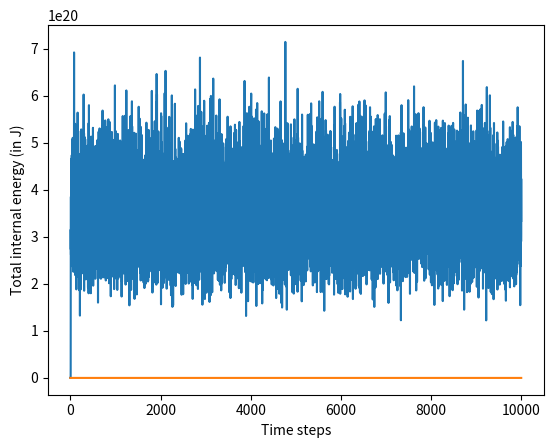

Write the Python code that produced this figure.
# Langevin dynamics of an MCE of ions in molten
# NaCl with periodic boundary conditions
# [redacted]
# [redacted]

# The methodology uses Verlet integration technique ....
# ri(t+del t) = 2ri(t) - ri(t-del t) + (del t)^2 fi(t)/m
# vi(t) = (ri(t+del t)-ri(t-del t))/(2 del t)
# fi = sum_{j} (q_i q_j e^2)/(4 pi eps_0 |r_ij|^3) r_ij - 6 pi mu Ri vi
# + f~/(t), f~(t) being a random Gaussian motion .....
# Here for molten NaCl I am borrowing some data from the following papers:
# 1. "Conductivity of molten NaCl and its supercritical values in strong dc 
# electric field", J. Petravic, J. Delhommelle, Journal of 
# Chemical Physics, 2013
# 2. "Shear viscosity of molten sodium chloride", J. Petravic, J. Delhommelle, 
# Journal of Chemical Physics, 2003
# 3. "Thermodynamic analysis of molecular dynamics simulation of evaporation
# and condensation", E. A. T. van der Akken, A. J. H. Frijns, A. A. van 
# Steenhoven, P. A. J. Hilbers, 5th European Thermal-Science Conference, 2006

from math import sqrt
from random import random
from numpy.random import normal
from pprint import pprint
from matplotlib import pyplot as plt
def potentialU(q1,q2,r1,r2):
    e = 1.6*10**(-19) # Charge of the electron
    eps0 = 8.85*10**(-12) # Permittivity of vaccuum
    pi = 3.141592
    U = q1*q2*e**2
    U = U/(4*pi*eps0)
    r12 = (r1[0]-r2[0])**2
    r12 = r12 + (r1[1]-r2[1])**2
    r12 = r12 + (r1[2]-r2[2])**2
    r12 = sqrt(r12)
    U = U/r12
    return U
def electroF(q1,q2,r1,r2): # Coulombic force
    e = 1.6*10**(-19) # Charge of the electron in C
    eps0 = 8.85*10**(-12) # Permittivity of vaccuum
    pi = 3.141592
    F1 = q1*q2*e**2
    F1 = F1/(4*pi*eps0)
    r12 = (r1[0]-r2[0])**2
    r12 = r12 + (r1[1]-r2[1])**2
    r12 = r12 + (r1[2]-r2[2])**2
    r12 = sqrt(r12)**3
    F1 = F1/r12
    return [F1*(r2[k]-r1[k]) for k in range(3)]
def dragF(mu,R,v):
    pi = 3.141592
    return [-6*pi*mu*R*v[k] for k in range(3)]
def boxOfParticles(Np,Lx,Ly,Lz):
    # Initiate the box
    box = [{} for k in range(Np)]
    k1 = int(Np/2) # the number of posivitely/negatively
    # charged particles
    # Assign all the positively charged particles first
    for k in range(k1):
        box[k]['q'] = 1 # Charge
        box[k]['r'] = [
            (random()-0.5)*Lx,(random()-0.5)*Ly,(random()-0.5)*Lz
            ] # position of particle
        box[k]['v'] = [random(),random(),random()] # velocity of particle
        box[k]['R'] = 102*10**(-12) # ionic radius of Na+ is 102 pm
        box[k]['m'] = 23*10**(-3)/(6.023*10**23) # mass of Na+ ion in kg
    # Assign all the negatively charged particles next
    for k in range(k1,Np):
        box[k]['q'] = -1 # Charge
        box[k]['r'] = [
            (random()-0.5)*Lx,(random()-0.5)*Ly,(random()-0.5)*Lz
            ] # position of particle
        box[k]['v'] = [random(),random(),random()] # velocity of particle
        box[k]['R'] = 181*10**(-12) # ionic radius of Cl- is 181 pm
        box[k]['m'] = 35*10**(-3)/(6.023*10**23) # mass of Cl- ion in kg
    return box
def periodicBC(x, Lx): # This function is meant to restrict the molecules in
    # the box meant for MCE .....
    while not(-Lx/2<=x<=Lx/2):
        if x > Lx/2: x = Lx-x
        elif x < (-1)*Lx/2: x = -Lx-x
    return x
# Now begins the simulation
Np = 10 # Number of particles
Lx = 0.70 # Length of the box
Ly = Lx # Width of the box
Lz = Ly # Breadth of the box
# Import the box of particles with randomly assigned positions.
box = boxOfParticles(Np,Lx,Ly,Lz)
delt = 10**(-12) # 1 ps between the successive time steps
eta = 7.82*10**(-4) # dynamic viscosity of molten NaCl
Nstep = 10000 # Number of steps
kB = 1.38*(10**(-23)) # Boltzmann constant in J K^-1
Temp = [] # Temperature plots
UEInt = [] # Internal energy plots
for k in range(Nstep):
    if k == 0:
        prev_r = [[box[i]['r'][j] for j in range(3)] for i in range(Np)]
        prev_r2 = [[box[i]['r'][j] for j in range(3)] for i in range(Np)]
        for k1 in range(Np):
            for k2 in range(3):
                box[k1]['r'][k2] = box[k1]['r'][k2] + delt*box[k1]['v'][k2]
                # Now we will add the periodic boundary conditions
                box[k1]['r'][k2] = periodicBC(box[k1]['r'][k2],Lx)
    else:
        for k1 in range(Np):
            for k2 in range(3): prev_r2[k1][k2] = box[k1]['r'][k2]
        for k1 in range(Np):
            f_k1 = [0 for k in range(3)]
            for k3 in range(Np):
                if k1!=k3:
                    f_k2 = electroF(
                        box[k1]['q'],box[k3]['q'],
                        box[k1]['r'],box[k3]['r']
                    )
            for k4 in range(3): f_k1[k4] = f_k1[k4] + f_k2[k4]
            f_k4 = dragF(eta,box[k1]['R'],box[k1]['v'])
            for k4 in range(3): f_k1[k4] = f_k1[k4] + f_k4[k4]
            # Random kicks .... Gaussian normal distribution ....
            # standard deviation comes from fluctuation-dissipation
            # relation or Stokes-Einstein relation ....
            pi = 3.141592
            f_k5 = [
                normal(0,6*pi*eta*box[k1]['R']),
                normal(0,6*pi*eta*box[k1]['R']),
                normal(0,6*pi*eta*box[k1]['R'])
                ]
            for k4 in range(3): f_k1[k4] = f_k1[k4] + f_k5[k4]
            for k2 in range(3):
                s_1 = 2*box[k1]['r'][k2] - prev_r[k1][k2]
                box[k1]['r'][k2] = s_1 + f_k1[k2]*(delt**2)/box[k1]['m']
                # Now we will add the periodic boundary conditions
                box[k1]['r'][k2] = periodicBC(box[k1]['r'][k2],Lx)
                box[k1]['v'][k2] = (box[k1]['r'][k2]-prev_r[k1][k2])/(2*delt)
        for k1 in range(Np):
            for k2 in range(3): prev_r[k1][k2] = prev_r2[k1][k2]
    # Compute the Temperature and internal energy ....
    KEcalc, UEcalc, work = 0, 0, 0
    for k1 in range(Np):
        for k2 in range(3):
            KEcalc = KEcalc + 1/2*box[k1]['m']*box[k1]['v'][k2]**2
        for k3 in range(Np):
            if k3!=k1: UEcalc = UEcalc + potentialU(
                box[k1]['q'],box[k3]['q'],box[k1]['r'],box[k3]['r']
                )
        force = dragF(eta,box[k1]['R'],box[k1]['v'])
        work = work + force[0]*(box[k1]['r'][0]-prev_r[k1][0])
        work = work + force[1]*(box[k1]['r'][1]-prev_r[k1][1])
        work = work + force[2]*(box[k1]['r'][2]-prev_r[k1][2])
    Temp.append(KEcalc/3/kB)
    UEInt.append(KEcalc+UEcalc+work)
plt.plot(Temp)
plt.xlabel('Time steps')
plt.ylabel('Temperature (in K)')
plt.show()
plt.plot(UEInt)
plt.xlabel('Time steps')
plt.ylabel('Total internal energy (in J)')
plt.show()